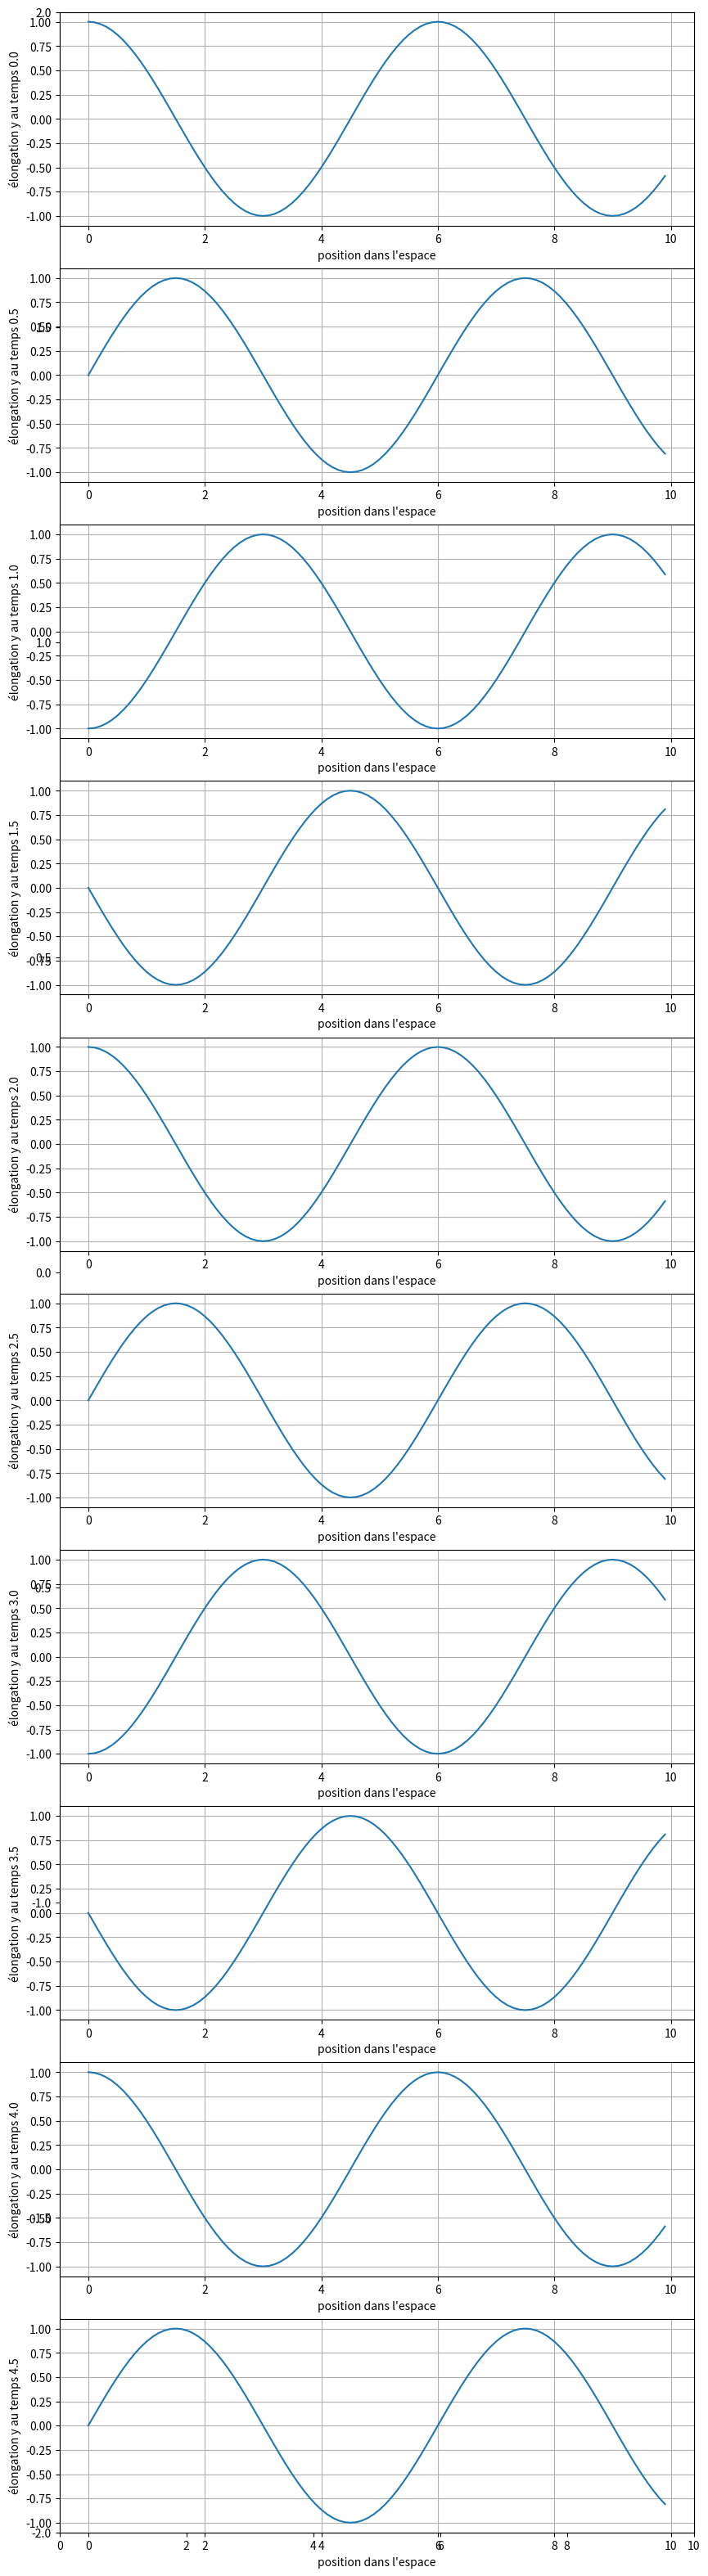
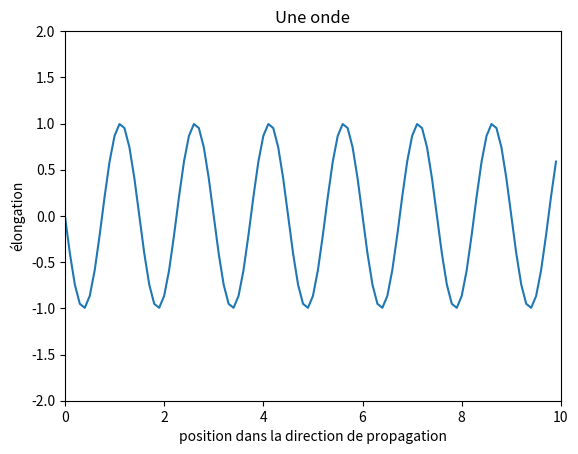

Generate these figures, in order, with matplotlib: (Note: this script raises an exception after producing the figures.)
from matplotlib import pyplot as plt
from math import sin, pi, cos

# nombre d'échantillons
NbEchantillons=100

# choix de la valeur de la période
T=1

# choix de la valeur de l'amplitude
A=1.1

# choix du déphasage
Phi=0

# on définit les instants de calcul de la courbe
temps=[ i*2*T/NbEchantillons for i in range(NbEchantillons) ]

# courbe
élongation=[ A*cos(2*pi*t/T+Phi) for t in temps]

# on définit les axes (x,y) et leurs bornes
plt.close()
ax = plt.axes(xlim=(0, 2*T), ylim=(-2, 2))
# on rajoute la courbe sur le graphique
plt.title("s(t)", color='blue',fontweight = 'bold')
plt.xlabel("temps")
plt.ylabel("élongation s")
plt.grid(True)
plt.plot(temps, élongation)

# on demande l'affichage
plt.show()

# échelle max selon l'axe de propagation
Xmax=10.0

# échelle max selon le temps
Tmax=10.0

# on définit un nom pour la figure et les axes (x,y), auxquels on rajoutera les courbes
fig = plt.figure(figsize=(10,40))
ax = plt.axes(xlim=(0, Xmax), ylim=(-2, 2))

# nombre d'échantillons 
NbEchantillons=100

# on définit les positions de calcul de la courbe
positions_x=[ i*Xmax/NbEchantillons for i in range(NbEchantillons)]

# on définit les instants de calcul de la courbe
temps=[ i*Tmax/NbEchantillons for i in range(NbEchantillons)]


# choix de la valeur de la période et de la phase à l'origine

T=2.0
Phi=0

# choix de la valeur de la célérité des ondes

c=1.0

# choix de la position du point B
d=1.1

# courbes: une liste qui contient des listes de valeurs

source = [ A*cos(2*pi*t/T+Phi) for t in temps]
point_B =[ A*cos(2*pi*(t-d/c)/T+Phi) for t in temps]

# on définit les axes (x,y) et leurs bornes
plt.close()
ax = plt.axes(xlim=(0, 2*T), ylim=(-2, 2))
# on rajoute la courbe sur le graphique
plt.title("s(t)", color='blue',fontweight = 'bold')
plt.xlabel("temps")
plt.ylabel("élongation s")
plt.grid(True)
plt.plot(temps, source, color='blue')
plt.plot(temps, point_B, color='red')
# on demande l'affichage
plt.show()

# échelle max selon l'axe de propagation
Xmax=10.0

# échelle max selon le temps
Tmax=10.0



# nombre d'échantillons 
NbEchantillons=100

# on définit les positions de calcul de la courbe
positions_x=[ i*Xmax/NbEchantillons for i in range(NbEchantillons)]

# on définit les instants de calcul de la courbe
temps=[ i*Tmax/NbEchantillons for i in range(NbEchantillons)]


# choix de la valeur de la période et de la phase à l'origine

T=2.0
Phi=0

# choix de la valeur de la célérité des ondes

c=3.0

# courbes: une liste qui contient des listes de valeurs
mescourbes=[[cos(2*pi/T*(t-x/c)) for x in positions_x] for t in temps]

# tracé des 10 figures
plt.close()
# on définit un nom pour la figure et les axes (x,y), auxquels on rajoutera les courbes
fig = plt.figure(figsize=(10,40))
ax = plt.axes(xlim=(0, Xmax), ylim=(-2, 2))
for i in range (0,10):
    plt.subplot(10,1,i+1) # 10 lignes, 1 colonne, graphique i
    plt.xlabel("position dans l'espace")
    plt.ylabel("élongation y au temps "+str(float(i*NbEchantillons/200)) )
    plt.grid()
    plt.plot(temps, mescourbes[i*5])





from matplotlib import animation
# échelle max selon l'axe de propagation
Xmax=10.0

# échelle max selon le temps
Tmax=10.0

# on définit un nom pour la figure et les axes (x,y), auxquels on rajoutera les courbes
fig = plt.figure()
ax = plt.axes(xlim=(0, Xmax), ylim=(-2, 2))

# nombre d'échantillons
NbEchantillons=100

# on définit les positions de calcul de la courbe
positions_x=[ i*Xmax/NbEchantillons for i in range(NbEchantillons)]

# on définit les instants de calcul de la courbe
temps=[ i*Tmax/NbEchantillons for i in range(NbEchantillons)]


# choix de la valeur de la période

T=0.5

# choix de la valeur de la célérité des ondes

c=3.0

# courbes: une liste qui contient des listes de valeurs
mescourbes=[[sin(2*pi/T*(t-x/c)) for x in positions_x] for t in temps]

# la virgule sert à unpacker courbe 
courbe, =ax.plot(positions_x,mescourbes[0])

def incrementemps(i):
	courbe.set_ydata(mescourbes[i])
	return courbe,

# des noms pour les axes
ax.set_xlabel('position dans la direction de propagation')
ax.set_ylabel('élongation')
ax.set_title('Une onde')

# on crée l'animation
wave_anim = animation.FuncAnimation(fig, incrementemps, 100, interval=50, blit=False)

plt.show()

from IPython.display import HTML
HTML(wave_anim.to_jshtml())

